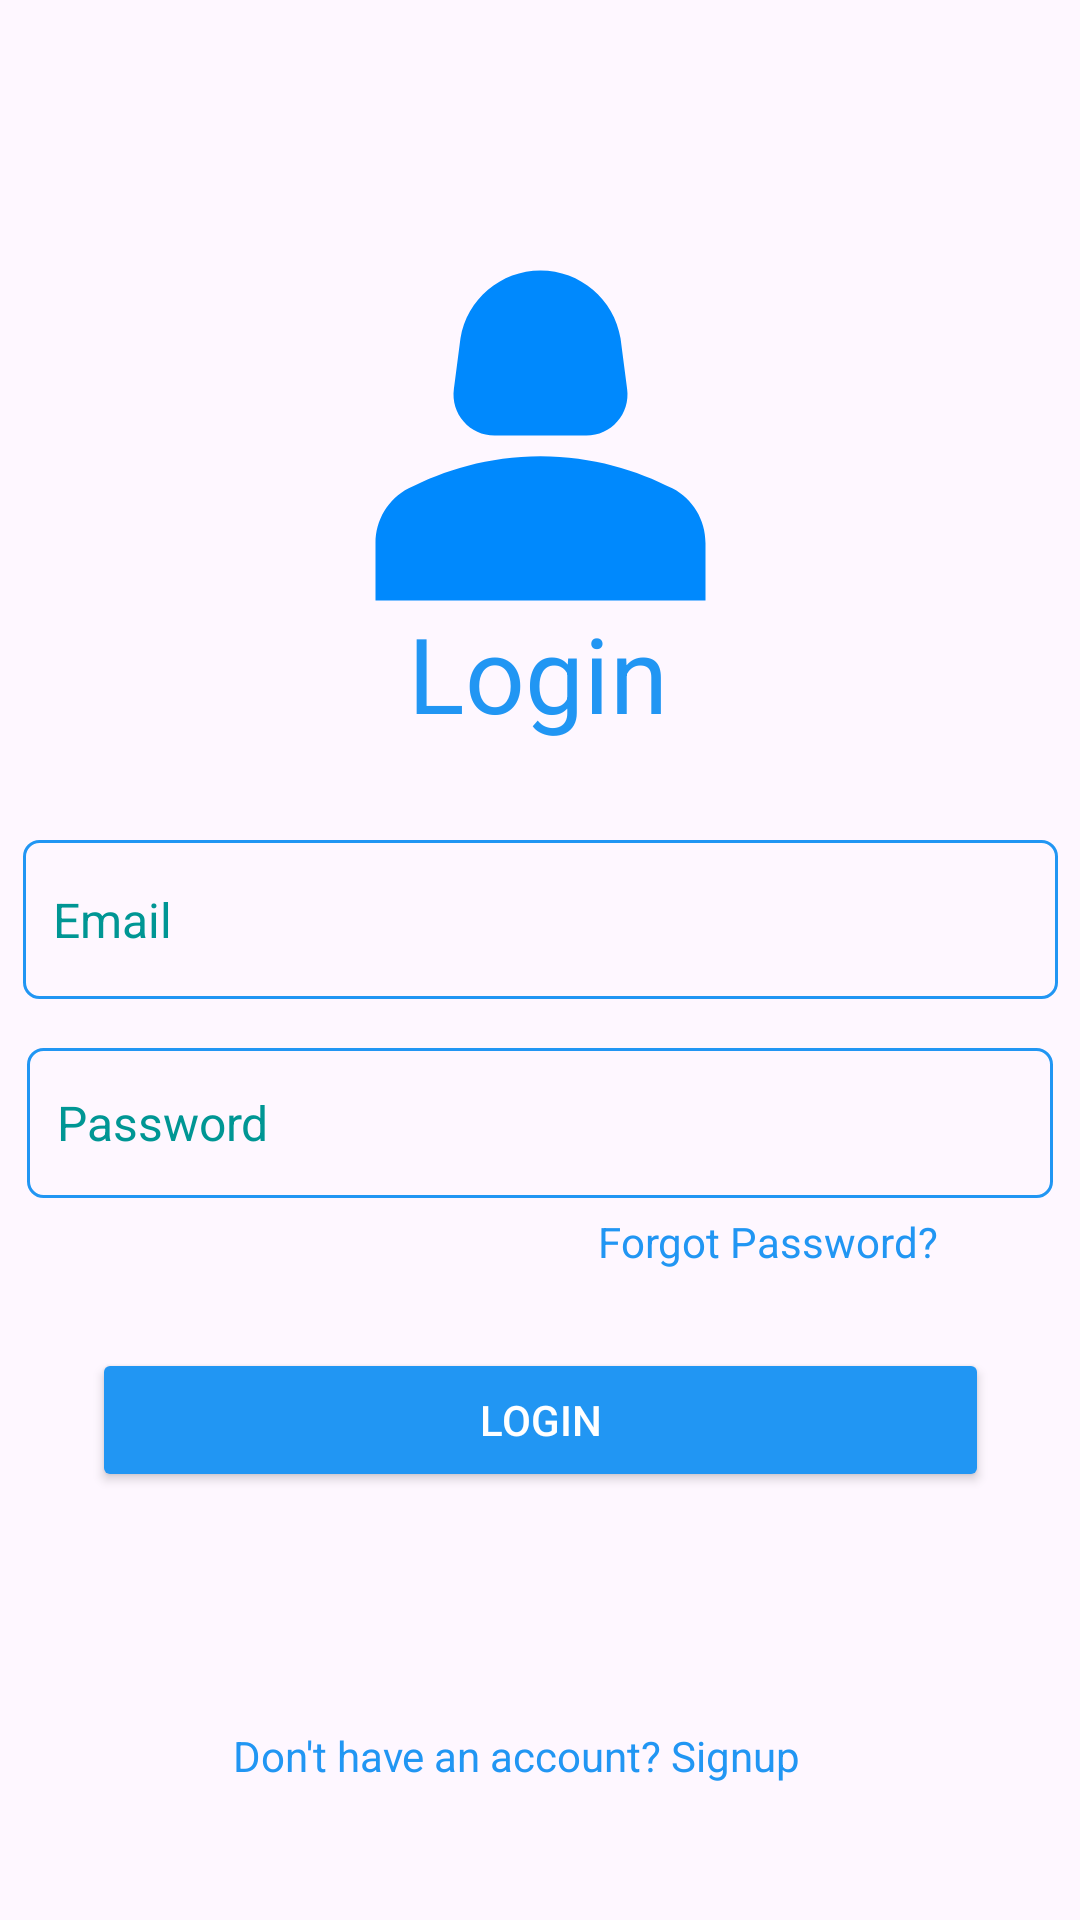

Here is an Android app screen rendered from its layout file. Give the layout XML and the strings, colors and styles it references.
<!-- AndroidManifest.xml: application theme Theme.Wecare -->
<!-- res/layout/login_activity.xml -->
<?xml version="1.0" encoding="utf-8"?>
<androidx.constraintlayout.widget.ConstraintLayout xmlns:android="http://schemas.android.com/apk/res/android"
    xmlns:app="http://schemas.android.com/apk/res-auto"
    xmlns:tools="http://schemas.android.com/tools"
    android:id="@+id/constrained"
    android:layout_width="match_parent"
    android:layout_height="match_parent"
    android:gravity="center">

    <Button
        android:id="@+id/loginButton"
        android:layout_width="299dp"
        android:layout_height="wrap_content"
        android:layout_alignParentTop="true"
        android:layout_alignParentEnd="true"
        android:layout_gravity="center"

        android:backgroundTint="@color/blue"
        android:text="Login"
        android:textColor="@android:color/white"
        app:cornerRadius="5dp"
        app:layout_constraintBottom_toBottomOf="parent"
        app:layout_constraintEnd_toEndOf="parent"
        app:layout_constraintStart_toStartOf="parent"
        app:layout_constraintTop_toTopOf="parent"
        app:layout_constraintVertical_bias="0.759" />

    <ImageView
        android:id="@+id/imageView2"
        android:layout_width="165dp"
        android:layout_height="146dp"
        android:layout_marginBottom="21dp"
        android:scaleType="centerCrop"
        android:src="@drawable/baseline_person_2_24"
        app:layout_constraintBottom_toBottomOf="parent"
        app:layout_constraintEnd_toEndOf="parent"
        app:layout_constraintStart_toStartOf="parent"
        app:layout_constraintTop_toTopOf="parent"
        app:layout_constraintVertical_bias="0.152" />

    <TextView
        android:id="@+id/textView"
        android:layout_width="wrap_content"
        android:layout_height="wrap_content"
        android:text="Login"
        android:textColor="#2196F3"
        android:textSize="35dp"
        app:layout_constraintBottom_toBottomOf="parent"
        app:layout_constraintEnd_toEndOf="parent"
        app:layout_constraintHorizontal_bias="0.498"
        app:layout_constraintStart_toStartOf="parent"
        app:layout_constraintTop_toTopOf="parent"
        app:layout_constraintVertical_bias="0.339" />

    <EditText
        android:id="@+id/loginEmailField"
        style="@style/Widget.AppCompat.AutoCompleteTextView"
        android:layout_width="345dp"
        android:layout_height="53dp"
        android:layout_alignParentStart="true"
        android:layout_alignParentTop="true"
        android:layout_alignParentEnd="true"
        android:layout_alignParentBottom="false"
        android:autofillHints=""
        android:background="@drawable/edittextborder"
        android:ems="10"
        android:hint="@string/email"
        android:inputType="textEmailAddress"
        android:lineSpacingExtra="8sp"
        android:padding="10dp"
        android:textAlignment="gravity"

        android:textColorHint="#009694"
        android:textSize="16sp"
        app:layout_constraintBottom_toBottomOf="parent"
        app:layout_constraintEnd_toEndOf="parent"
        app:layout_constraintStart_toStartOf="parent"
        app:layout_constraintTop_toTopOf="parent"
        app:layout_constraintVertical_bias="0.477" />

    <EditText
        android:id="@+id/loginPasswordField"
        style="@style/Widget.AppCompat.AutoCompleteTextView"
        android:layout_width="342dp"
        android:layout_height="50dp"
        android:layout_alignParentStart="true"
        android:layout_alignParentTop="true"
        android:layout_alignParentEnd="true"
        android:layout_alignParentBottom="false"
        android:autofillHints=""
        android:background="@drawable/edittextborder"
        android:ems="10"
        android:hint="@string/password"
        android:inputType="textPassword"
        android:lineSpacingExtra="8sp"
        android:padding="10dp"
        android:textAlignment="gravity"

        android:textColorHint="#009694"
        android:textSize="16sp"
        app:layout_constraintBottom_toBottomOf="parent"
        app:layout_constraintEnd_toEndOf="parent"
        app:layout_constraintStart_toStartOf="parent"
        app:layout_constraintTop_toTopOf="parent"
        app:layout_constraintVertical_bias="0.592" />

    <TextView
        android:id="@+id/forgotPassword"
        android:layout_width="wrap_content"
        android:layout_height="wrap_content"
        android:layout_marginEnd="44dp"
        android:text="Forgot Password? "
        android:textColor="#2196F3"
        app:layout_constraintBottom_toBottomOf="parent"
        app:layout_constraintEnd_toEndOf="parent"
        app:layout_constraintTop_toTopOf="parent"
        app:layout_constraintVertical_bias="0.651" />

    <TextView
        android:id="@+id/loginText"
        android:layout_width="wrap_content"
        android:layout_height="wrap_content"
        android:layout_marginTop="16dp"
        android:text="Don't have an account? Signup"
        android:textColor="@color/blue"
        android:clickable="true"
        app:layout_constraintBottom_toBottomOf="parent"
        app:layout_constraintEnd_toEndOf="parent"
        app:layout_constraintHorizontal_bias="0.455"
        app:layout_constraintStart_toStartOf="parent"
        app:layout_constraintTop_toTopOf="parent"
        app:layout_constraintVertical_bias="0.925" />
</androidx.constraintlayout.widget.ConstraintLayout>
<!-- resources referenced by this layout -->
<resources>
  <color name="blue">#2196F3</color>
  <!-- drawable baseline_person_2_24 (drawable) -->
  <vector android:height="24dp" android:tint="#0089FD"
      android:viewportHeight="24" android:viewportWidth="24"
      android:width="24dp" xmlns:android="http://schemas.android.com/apk/res/android">
      <path android:fillColor="@android:color/white" android:pathData="M18.39,14.56C16.71,13.7 14.53,13 12,13c-2.53,0 -4.71,0.7 -6.39,1.56C4.61,15.07 4,16.1 4,17.22V20h16v-2.78C20,16.1 19.39,15.07 18.39,14.56z"/>
      <path android:fillColor="@android:color/white" android:pathData="M9.78,12h4.44c1.21,0 2.14,-1.06 1.98,-2.26l-0.32,-2.45C15.57,5.39 13.92,4 12,4S8.43,5.39 8.12,7.29L7.8,9.74C7.64,10.94 8.57,12 9.78,12z"/>
  </vector>
  <!-- drawable edittextborder (drawable) -->
  <?xml version="1.0" encoding="utf-8"?>
  <shape xmlns:android="http://schemas.android.com/apk/res/android" android:shape="rectangle">
      <stroke
          android:width="1dp"
          android:color="@color/blue"
  
  
          />
      <corners
          android:radius="5dp"
  
          />
  
  
  
  
  
  
  
  </shape>
  <string name="email">Email</string>
  <string name="password">Password</string>
  <style name="Theme.Wecare" parent="Base.Theme.Wecare" />
  <style name="Base.Theme.Wecare" parent="Theme.Material3.DayNight.NoActionBar">
          
          <item name="colorPrimary">@color/blue</item>
          <item name="colorSecondary">@color/light_blue</item>
          <item name="android:textColor">@color/blue</item>
      </style>
  <color name="light_blue">#BCE0FD</color>
</resources>
